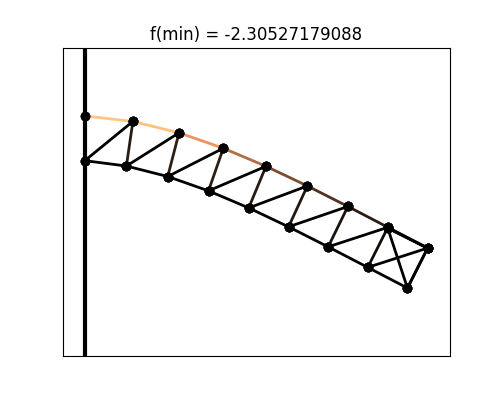

The table this chart was drawn from, first rows:
# x, y
0.000000000000000000e+00, 0.000000000000000000e+00
0.000000000000000000e+00, -1.000000000000000056e-01
1.074988757846342263e-01, -1.214606721219698739e-02
9.304881645951945668e-02, -1.120269577902842234e-01
2.108314820401977485e-01, -3.770481853655077709e-02
1.855400305410588035e-01, -1.354848883336408627e-01
3.099722047285837778e-01, -7.218416269930613693e-02
2.768109659101363751e-01, -1.675576706632991575e-01
4.054661027070305401e-01, -1.125739561150532753e-01
3.668567521225069572e-01, -2.057777788081586179e-01
4.981353463713217855e-01, -1.565969485105001280e-01
4.559961438119619626e-01, -2.481160814574767115e-01
5.888453766331045447e-01, -2.025517138527959948e-01
5.446617485952316429e-01, -2.929306631028227303e-01
6.783810333707465112e-01, -2.491885223005998184e-01
6.332655436242567992e-01, -3.389192977584715716e-01
7.673855036492184256e-01, -2.956296789294126648e-01
7.221173855810545383e-01, -3.850894764021188243e-01
6.779643963422510300e-01, -2.508675419350839819e-01
7.672695506232987128e-01, -2.959615664808875057e-01
